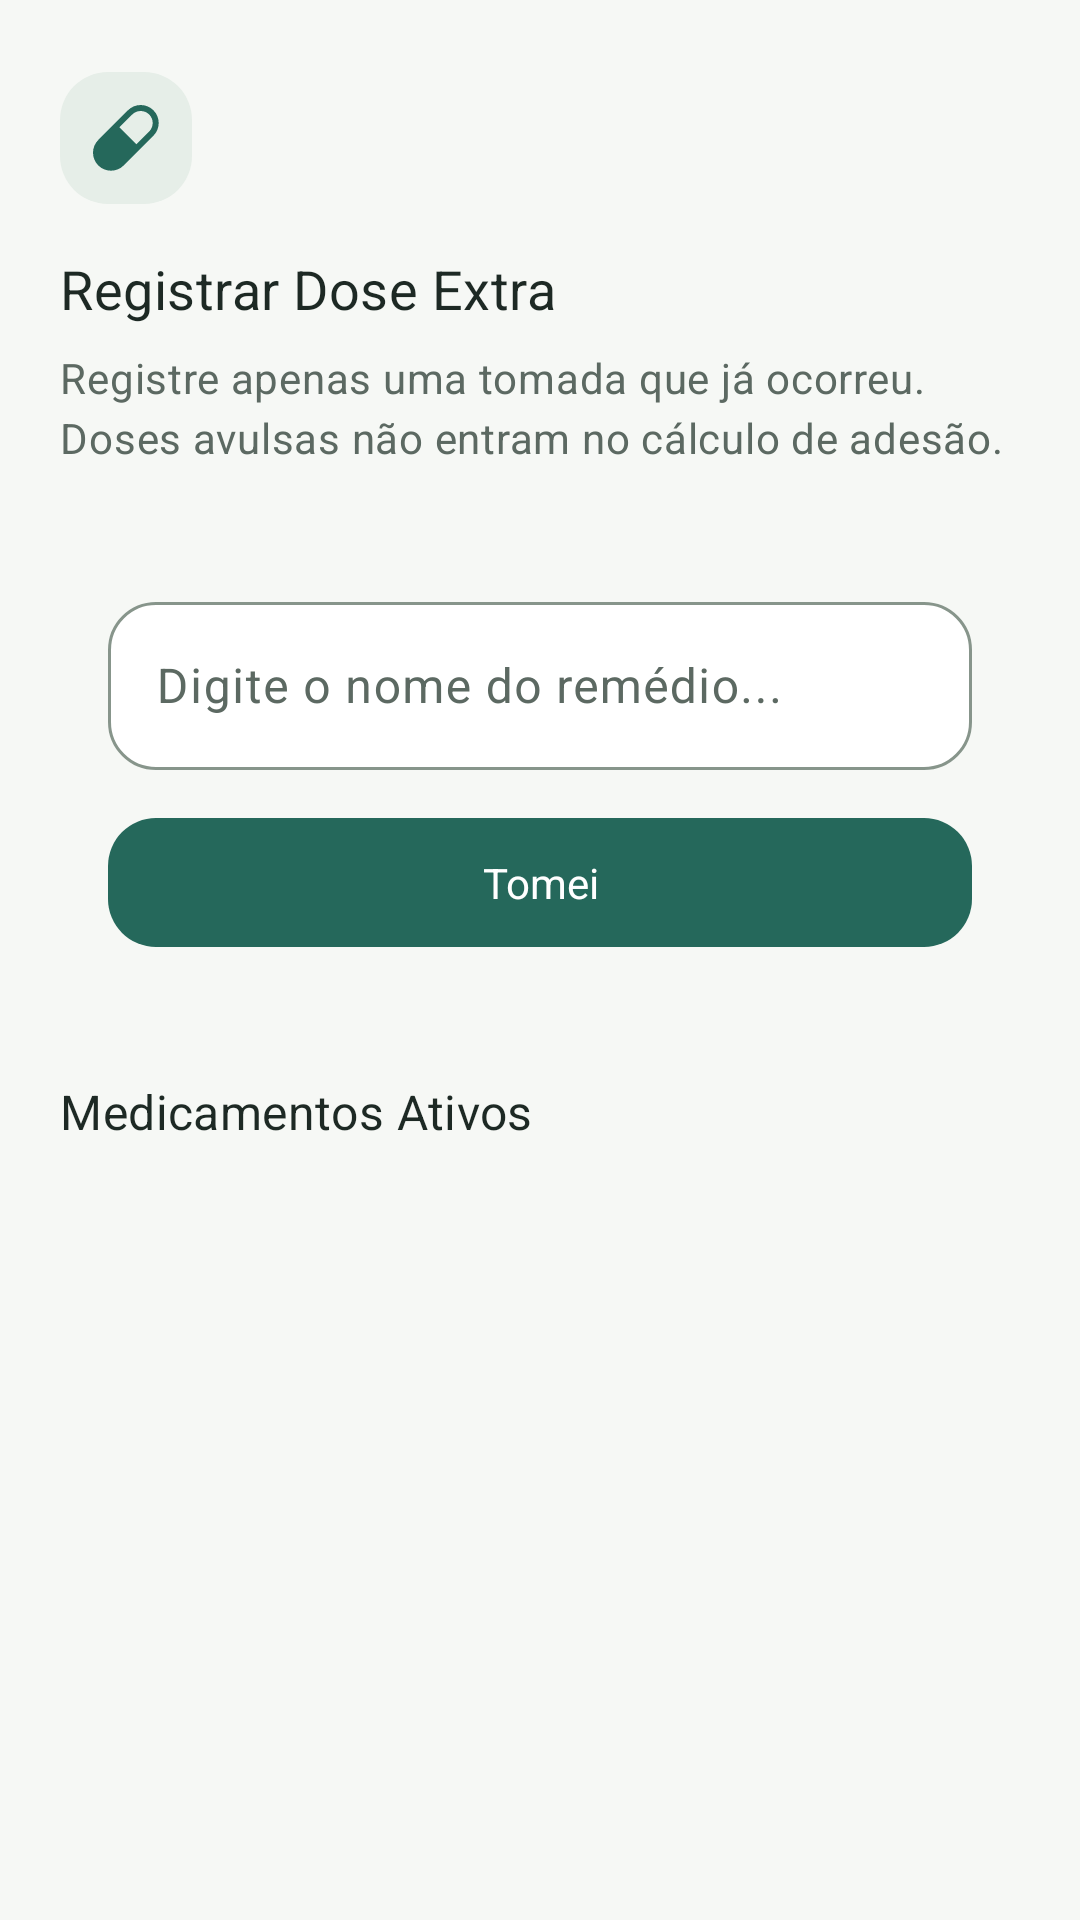

Android layout source for this screen:
<!-- AndroidManifest.xml: application theme Theme.DoseCerta -->
<!-- res/layout/dialog_extra_dose.xml -->
<?xml version="1.0" encoding="utf-8"?>
<androidx.core.widget.NestedScrollView xmlns:android="http://schemas.android.com/apk/res/android" xmlns:app="http://schemas.android.com/apk/res-auto"
    android:layout_width="match_parent" android:layout_height="match_parent" android:fillViewport="false" android:clipToPadding="false">
    <LinearLayout android:layout_width="match_parent" android:layout_height="wrap_content" android:orientation="vertical"
        android:paddingHorizontal="@dimen/ui_content_padding" android:paddingTop="@dimen/ui_page_top" android:paddingBottom="12dp">
        <ImageView android:layout_width="44dp" android:layout_height="44dp" android:padding="10dp" android:layout_marginBottom="16dp"
            android:src="@drawable/ic_pill" android:background="@drawable/ui_icon_container" app:tint="?attr/colorPrimary" android:importantForAccessibility="no" />
        <TextView android:id="@+id/text_dialog_title" android:layout_width="match_parent" android:layout_height="wrap_content"
            android:text="@string/extra_dose_dialog_title" android:textAppearance="@style/TextAppearance.DoseCerta.Section" android:accessibilityHeading="true" />
        <TextView android:id="@+id/text_extra_hint" android:layout_width="match_parent" android:layout_height="wrap_content" android:layout_marginTop="8dp"
            android:text="@string/ui_extra_hint" android:textAppearance="@style/TextAppearance.DoseCerta.Body" />
        <LinearLayout android:layout_width="match_parent" android:layout_height="wrap_content" android:orientation="vertical"
            android:layout_marginTop="24dp" android:background="@drawable/ui_form_section_tonal" android:padding="16dp">
            <com.google.android.material.textfield.TextInputLayout android:id="@+id/input_custom" android:layout_width="match_parent" android:layout_height="wrap_content"
                android:hint="@string/extra_dose_custom_hint">
                <com.google.android.material.textfield.TextInputEditText android:id="@+id/edit_custom_medication" android:layout_width="match_parent" android:layout_height="wrap_content"
                    android:minHeight="56dp" android:textSize="16sp" android:inputType="textCapWords" android:imeOptions="actionDone" />
            </com.google.android.material.textfield.TextInputLayout>
            <com.google.android.material.button.MaterialButton android:id="@+id/button_add_custom" android:layout_width="match_parent" android:layout_height="wrap_content"
                android:layout_marginTop="12dp" android:minHeight="48dp" android:text="@string/ui_take" />
        </LinearLayout>
        <TextView android:id="@+id/text_active_title" android:layout_width="match_parent" android:layout_height="wrap_content" android:layout_marginTop="24dp"
            android:layout_marginBottom="12dp" android:text="@string/extra_dose_active_meds" android:textAppearance="@style/TextAppearance.DoseCerta.Title" android:accessibilityHeading="true" />
        <androidx.recyclerview.widget.RecyclerView android:id="@+id/recycler_medications" android:layout_width="match_parent" android:layout_height="280dp"
            android:clipToPadding="false" android:nestedScrollingEnabled="true" />
        <TextView android:id="@+id/text_empty" android:layout_width="match_parent" android:layout_height="wrap_content" android:text="@string/extra_dose_no_medications"
            android:textAppearance="@style/TextAppearance.DoseCerta.Body" android:layout_marginBottom="12dp" android:visibility="gone" />
    </LinearLayout>
</androidx.core.widget.NestedScrollView>
<!-- resources referenced by this layout -->
<resources>
  <dimen name="ui_content_padding">20dp</dimen>
  <dimen name="ui_page_top">24dp</dimen>
  <!-- drawable ui_icon_container (drawable) -->
  <?xml version="1.0" encoding="utf-8"?>
  <shape xmlns:android="http://schemas.android.com/apk/res/android"><solid android:color="?attr/colorSecondaryContainer" /><corners android:radius="16dp" /></shape>
  <string name="extra_dose_active_meds">Medicamentos Ativos</string>
  <string name="extra_dose_custom_hint">Digite o nome do remédio...</string>
  <string name="extra_dose_dialog_title">Registrar Dose Extra</string>
  <string name="extra_dose_no_medications">Nenhum medicamento ativo</string>
  <string name="ui_extra_hint">Registre apenas uma tomada que já ocorreu. Doses avulsas não entram no cálculo de adesão.</string>
  <string name="ui_take">Tomei</string>
  <style name="TextAppearance.DoseCerta.Body" parent="TextAppearance.Material3.BodyMedium">
          <item name="android:textColor">?attr/colorOnSurfaceVariant</item>
          <item name="android:textSize">14sp</item>
          <item name="android:lineSpacingExtra">3dp</item>
      </style>
  <style name="TextAppearance.DoseCerta.Title" parent="TextAppearance.Material3.TitleMedium">
          <item name="android:textSize">16sp</item>
          <item name="android:textColor">?attr/colorOnSurface</item>
          <item name="android:fontFamily">sans-serif-medium</item>
      </style>
  <style name="Theme.DoseCerta" parent="Base.Theme.DoseCerta" />
  <color name="ui_primary">#25685B</color>
  <color name="ui_on_primary">#FFFFFF</color>
  <color name="ui_primary_container">#DCEEE5</color>
  <color name="ui_on_primary_container">#173E33</color>
  <color name="ui_secondary">#53685F</color>
  <color name="ui_secondary_container">#E6EEE8</color>
  <color name="ui_on_secondary_container">#263C33</color>
  <color name="ui_tertiary">#486580</color>
  <color name="ui_tertiary_container">#E0EBF5</color>
  <color name="ui_on_tertiary_container">#24405A</color>
  <color name="ui_error">#AD393A</color>
  <color name="ui_on_error">#FFFFFF</color>
  <color name="ui_error_container">#FBE3DF</color>
  <color name="ui_on_error_container">#742628</color>
  <color name="ui_background">#F6F8F5</color>
  <color name="ui_on_surface">#1D2924</color>
  <color name="ui_surface">#FFFFFF</color>
  <color name="ui_surface_variant">#E7EDE7</color>
  <color name="ui_on_surface_variant">#5C6962</color>
  <color name="ui_surface_container">#EDF2ED</color>
  <color name="ui_outline">#87958B</color>
  <color name="ui_outline_variant">#DFE7DF</color>
  <style name="ShapeAppearance.DoseCerta.SmallComponent" parent="ShapeAppearance.Material3.SmallComponent">
          <item name="cornerSize">16dp</item>
      </style>
  <style name="ShapeAppearance.DoseCerta.MediumComponent" parent="ShapeAppearance.Material3.MediumComponent">
          <item name="cornerSize">@dimen/card_corner_radius</item>
      </style>
  <style name="ShapeAppearance.DoseCerta.LargeComponent" parent="ShapeAppearance.Material3.LargeComponent">
          <item name="cornerSize">24dp</item>
      </style>
  <dimen name="button_corner_radius">16dp</dimen>
  <style name="TextAppearance.DoseCerta.Action" parent="TextAppearance.Material3.LabelLarge">
          <item name="android:fontFamily">sans-serif-medium</item>
          <item name="android:textSize">14sp</item>
          <item name="android:letterSpacing">0</item>
      </style>
  <dimen name="card_corner_radius">22dp</dimen>
  <style name="TextAppearance.DoseCerta.Navigation" parent="TextAppearance.Material3.LabelMedium">
          <item name="android:textSize">12sp</item>
          <item name="android:fontFamily">sans-serif-medium</item>
      </style>
  <style name="Widget.DoseCerta.NavigationIndicator" parent="Widget.Material3.BottomNavigationView.ActiveIndicator">
          <item name="android:color">?attr/colorPrimaryContainer</item>
      </style>
</resources>
